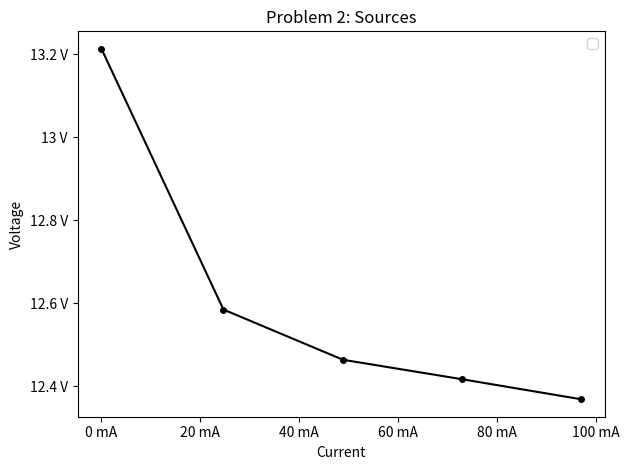

Python code for this plot:
import numpy as np
import pandas
import matplotlib.pyplot as plt
from matplotlib.ticker import EngFormatter

# Global settings
title1 = "Problem 2: Sources"
unit1x, unit1y = 'mA', 'V'
xlabel1 = "Current"
ylabel1 = "Voltage"

xscale = 'linear'
yscale = 'linear'

# Figure
fig = plt.figure()
plt1 = fig.add_subplot(111)
plt1.set_yscale(yscale)
plt1.set_xscale(xscale)

# Formatting
plt1.xaxis.set_major_formatter(EngFormatter(unit=unit1x))
plt1.yaxis.set_major_formatter(EngFormatter(unit=unit1y))

# Labels
plt1.set_title(title1)
plt1.set_xlabel(xlabel1)
plt1.set_ylabel(ylabel1)
#plt1.set_xlim(-0.0001,0.0011)

# Data
voltage = [13.213,	12.585,	12.464,	12.417,	12.369 ]
current = [0,	24.6764705882353,	48.878431372549,	73.0411764705882,	97.0117647058824]

# Plot
plt1.plot(current, voltage, '-ok', markersize=4)

#plt.grid(which='both')
plt.legend()
plt.tight_layout()
plt.show()